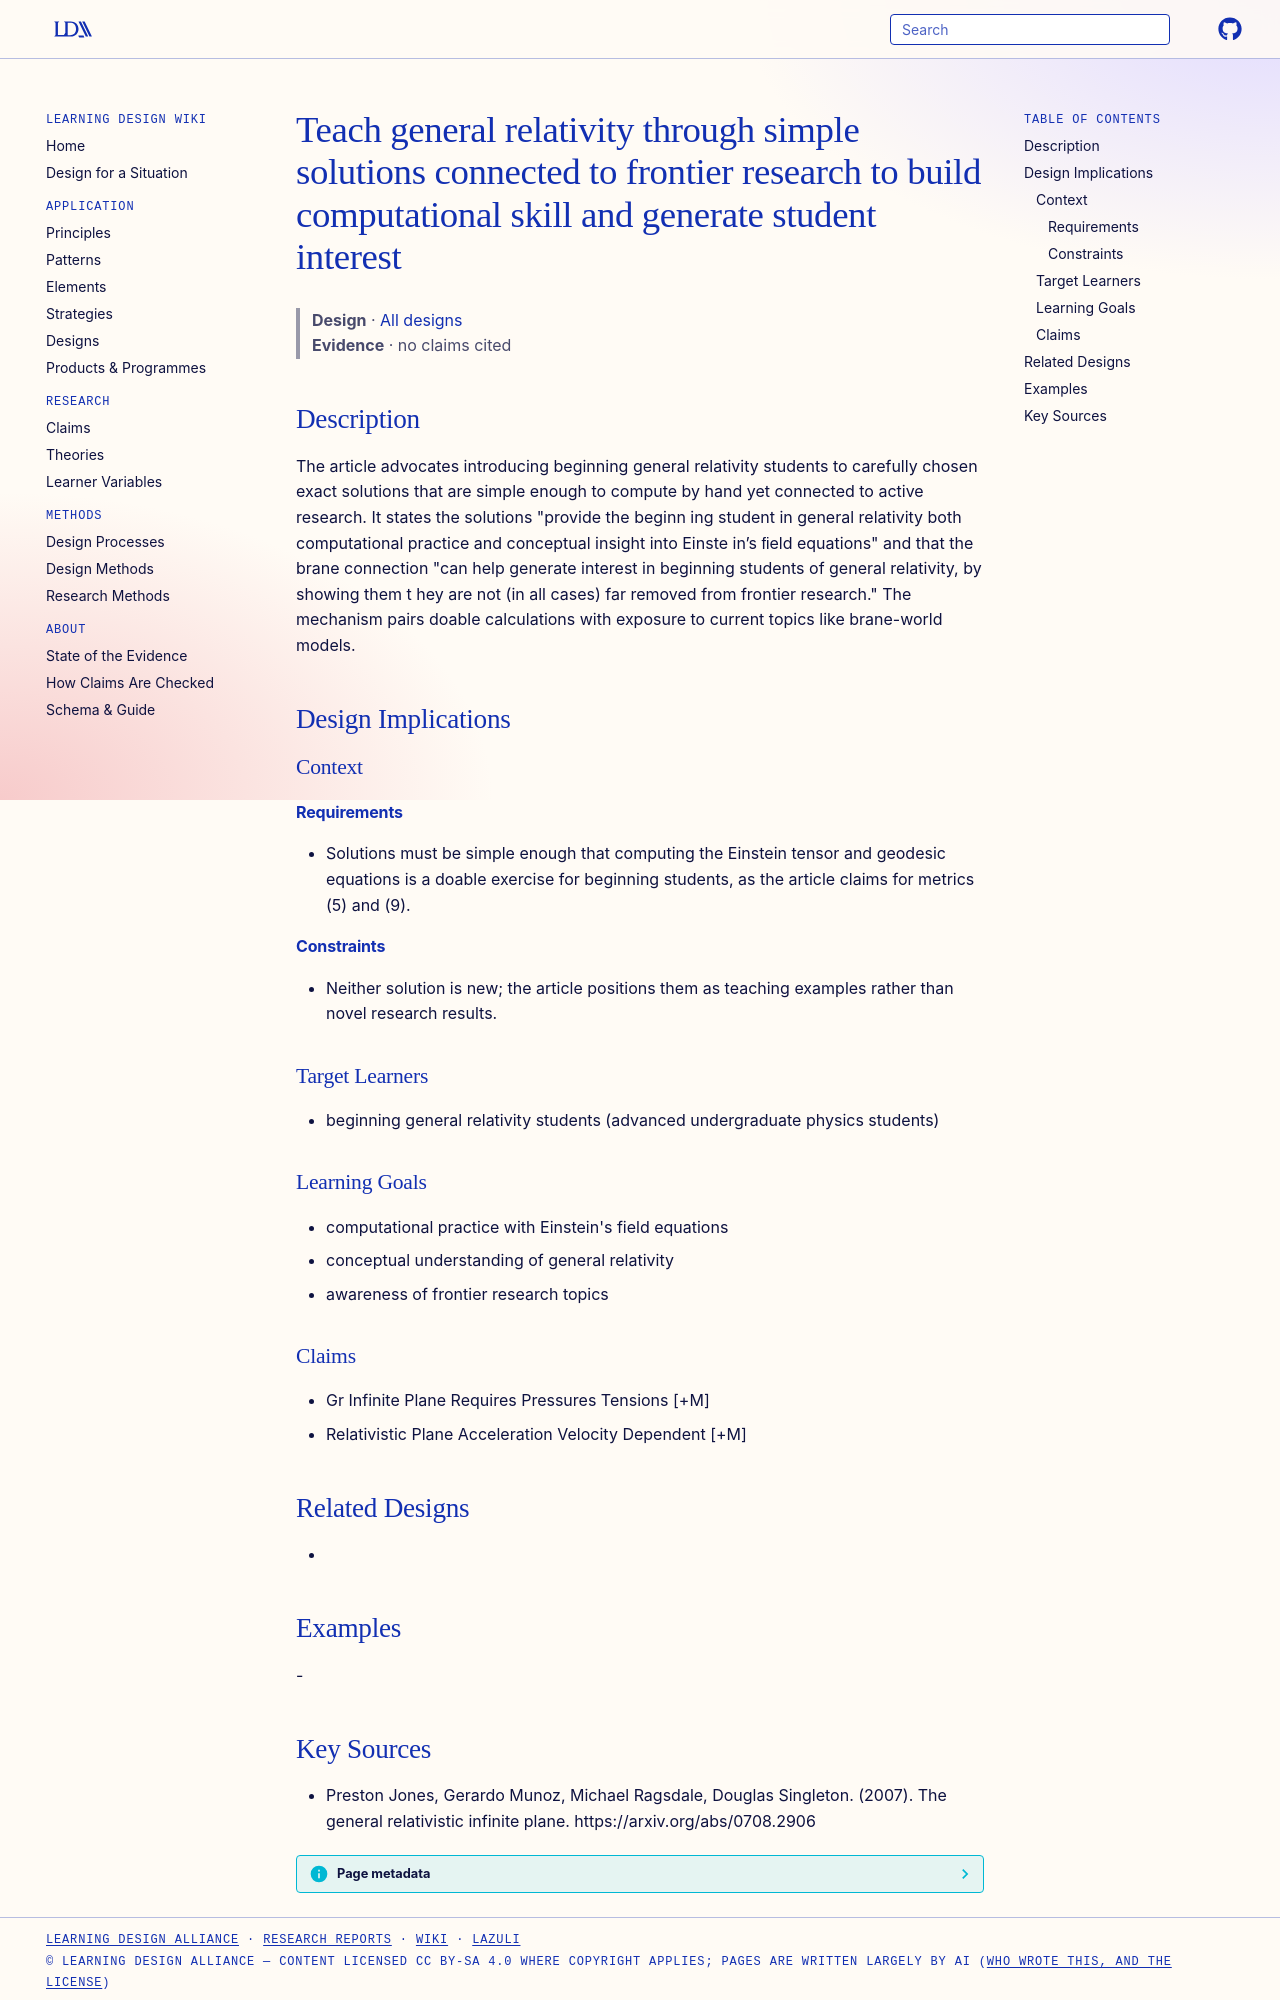

repository: Learning-Design-Alliance/learning-wiki · page: designs/frontier-connected-simple-solutions-gr-teaching/index.html · generator: mkdocs

---
type: design
id: frontier-connected-simple-solutions-gr-teaching
title: Teach general relativity through simple solutions connected to frontier research to build computational skill and generate student interest
description: The article advocates introducing beginning general relativity students to carefully chosen exact solutions that are simple enough to compute by hand yet connected to active research.
status: review
generated:
  by: "process:settle-candidates"
  at: 2026-11-16
sources:
  - id: preston-jones-2007
    resource: "https://arxiv.org/abs/0708.2906"
    title: "Preston Jones, Gerardo Munoz, Michael Ragsdale, Douglas Singleton. (2007). The general relativistic infinite plane. https://arxiv.org/abs/0708.2906"
    author: Preston Jones, Gerardo Munoz, Michael Ragsdale, Douglas Singleton
---

# Teach general relativity through simple solutions connected to frontier research to build computational skill and generate student interest

> **Design** · [All designs](index.md)
> **Evidence** · no claims cited

## Description
The article advocates introducing beginning general relativity students to carefully chosen exact solutions that are simple enough to compute by hand yet connected to active research. It states the solutions "provide the beginn ing student in general relativity both computational practice and conceptual insight into Einste in’s ﬁeld equations" and that the brane connection "can help generate interest in beginning students of general relativity, by showing them t hey are not (in all cases) far removed from frontier research." The mechanism pairs doable calculations with exposure to current topics like brane-world models.

## Design Implications

### Context
#### Requirements
- Solutions must be simple enough that computing the Einstein tensor and geodesic equations is a doable exercise for beginning students, as the article claims for metrics (5) and (9).
#### Constraints
- Neither solution is new; the article positions them as teaching examples rather than novel research results.

### Target Learners
- beginning general relativity students (advanced undergraduate physics students)

### Learning Goals
- computational practice with Einstein's field equations
- conceptual understanding of general relativity
- awareness of frontier research topics

### Claims
- Gr Infinite Plane Requires Pressures Tensions [+M]
- Relativistic Plane Acceleration Velocity Dependent [+M]

## Related Designs
- 

## Examples
-
